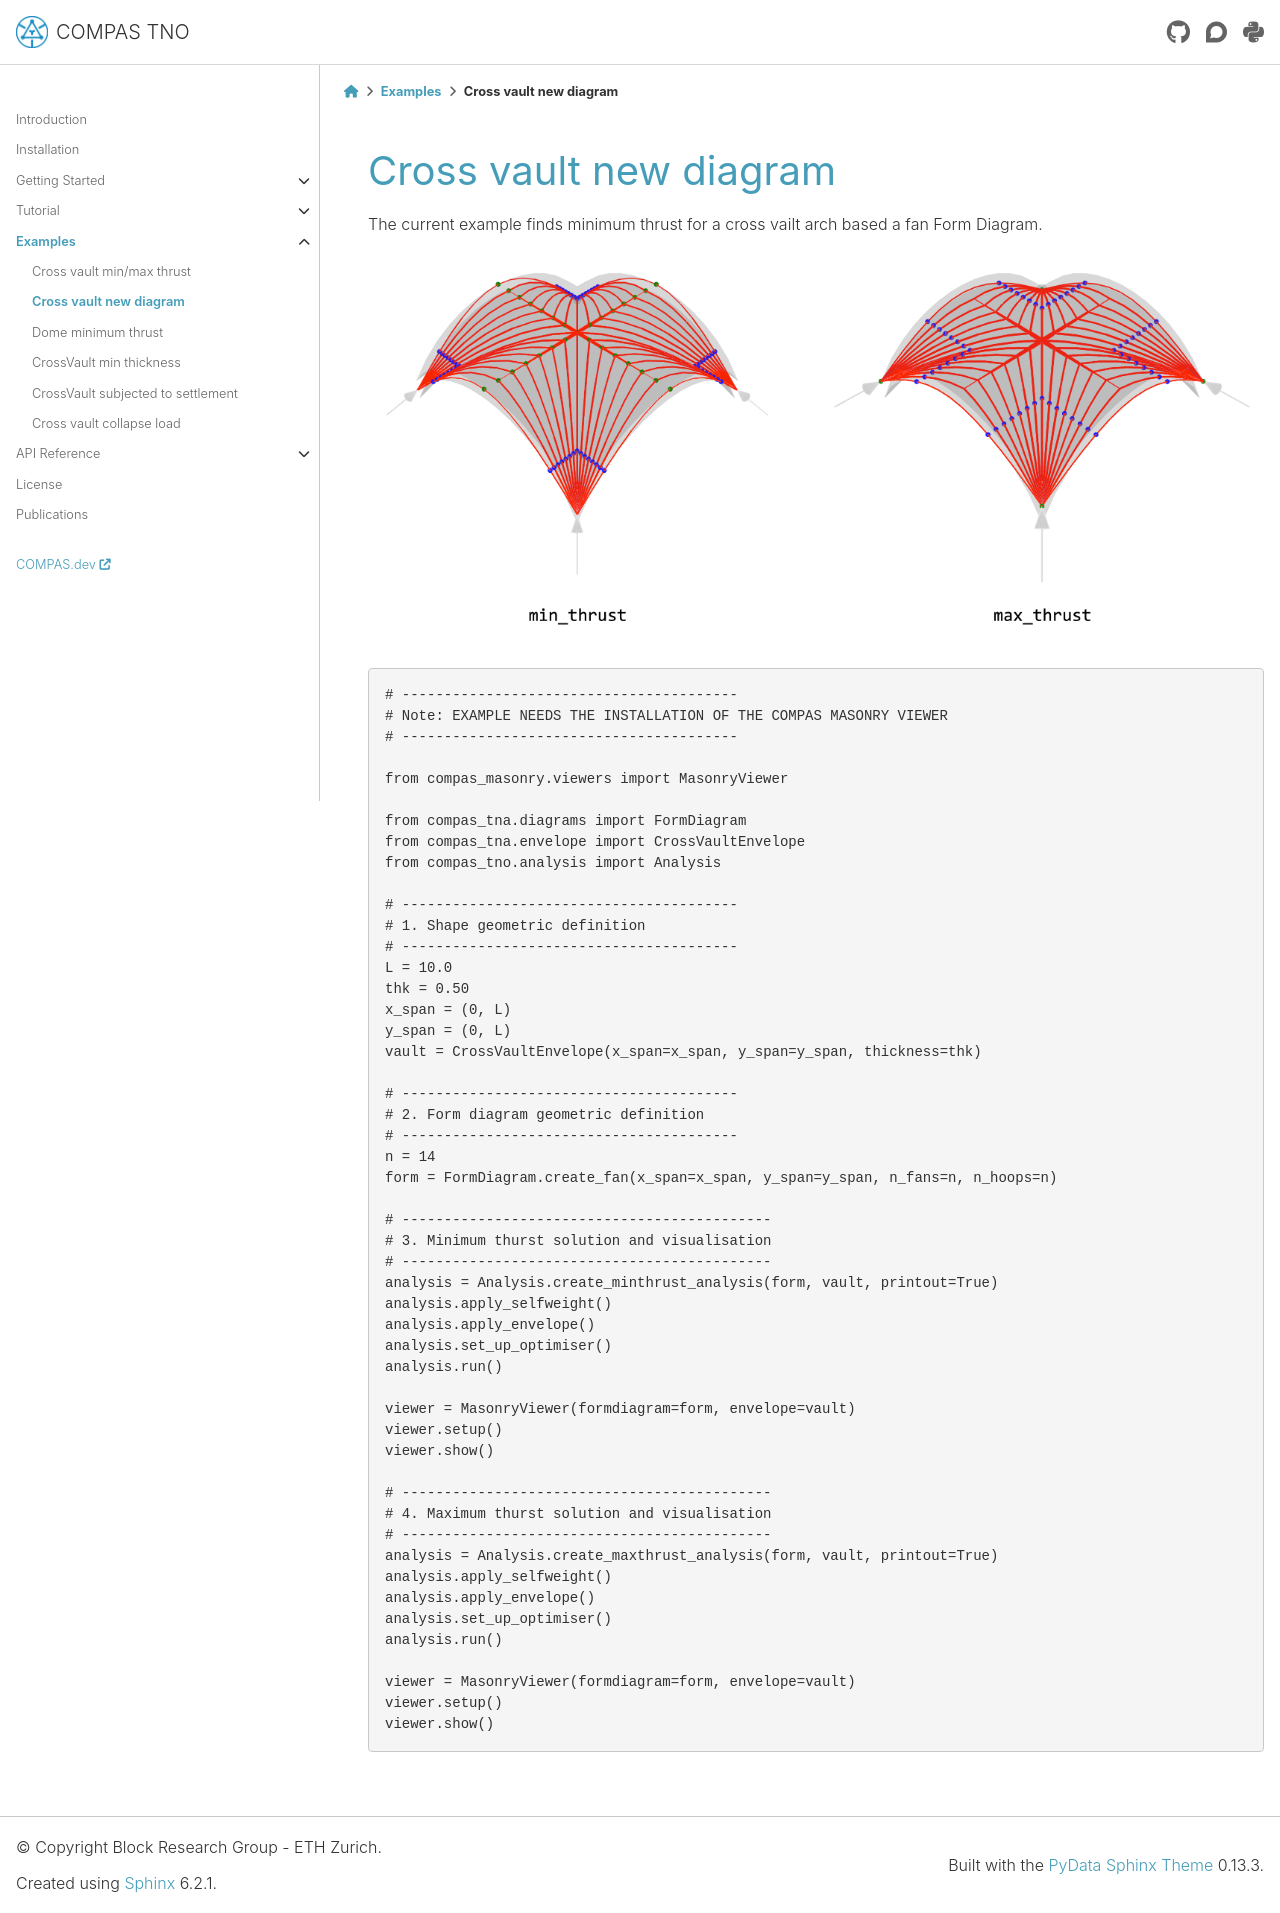

repository: BlockResearchGroup/compas_tno · page: 0.4.0/examples/2_crossvault_fan.html · generator: sphinx

***********************
Cross vault new diagram
***********************

.. _example-cross-2:

The current example finds minimum thrust for a cross vailt arch based a fan Form Diagram.

.. figure:: ../_images/cross-fan.png
    :figclass: figure
    :class: figure-img img-fluid

.. literalinclude:: ../../examples/_tutorial/2_crossvault_fan.py
